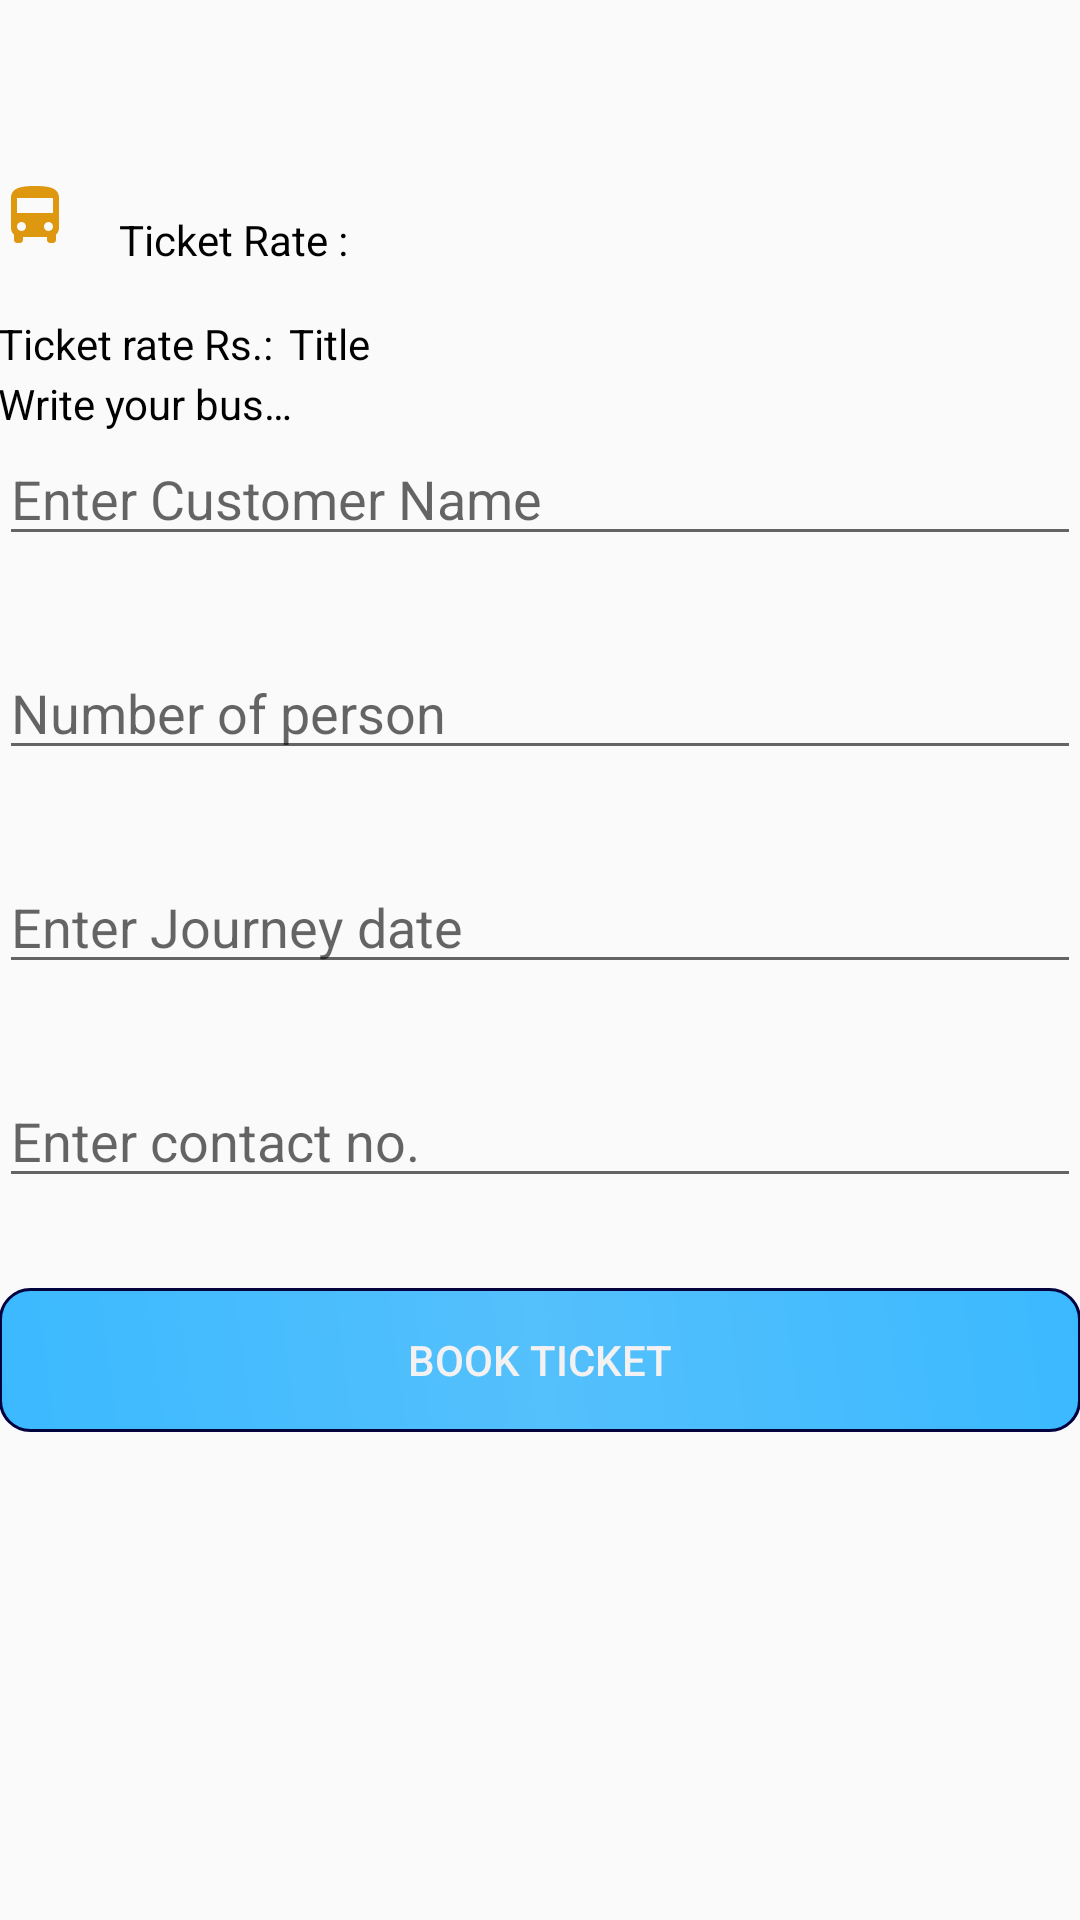

Android layout source for this screen:
<!-- AndroidManifest.xml: application theme AppTheme -->
<!-- res/layout/activity_bus_book.xml -->
<?xml version="1.0" encoding="utf-8"?>
<RelativeLayout xmlns:android="http://schemas.android.com/apk/res/android"
    xmlns:tools="http://schemas.android.com/tools"
    android:layout_width="match_parent"
    android:layout_height="match_parent"
    xmlns:app="http://schemas.android.com/apk/res-auto"
    android:paddingBottom="@dimen/activity_vertical_margin"
    android:paddingLeft="@dimen/activity_horizontal_margin"
    android:paddingRight="@dimen/activity_horizontal_margin"
    android:paddingTop="@dimen/activity_vertical_margin"
    tools:context="com.example.destination.booking.BusBookActivity">



    <include
        android:id="@+id/post_author_layout"
        layout="@layout/include_post_author"
        android:layout_width="wrap_content"
        android:layout_height="wrap_content"
        android:layout_marginTop="60dp"
        android:layout_alignParentStart="true"
        android:layout_alignParentLeft="true" />

    <include
        android:id="@+id/post_text_layout"
        layout="@layout/include_post_text"
        android:layout_width="wrap_content"
        android:layout_height="wrap_content"
        android:layout_below="@id/post_author_layout"
        android:layout_alignParentStart="true"
        android:layout_alignParentLeft="true" />

    <ScrollView
        android:id="@+id/scrollView2"
        android:layout_width="wrap_content"
        android:layout_below="@+id/post_text_layout"
        android:layout_height="wrap_content"
        tools:ignore="MissingConstraints">
    <RelativeLayout
        android:id="@+id/comment_form"
        android:layout_width="match_parent"
        android:layout_height="wrap_content"
        android:layout_marginTop="@dimen/activity_vertical_margin"
        android:orientation="vertical"
        android:weightSum="1.0">

        <EditText
            android:id="@+id/name"
            android:layout_width="match_parent"
            android:layout_height="wrap_content"
            android:lines="1"
            android:inputType="textPersonName"
            android:layout_marginBottom="30dp"
            android:hint="@string/enter_name"
            />
        <EditText
            android:id="@+id/seats"
            android:layout_width="match_parent"
            android:layout_height="wrap_content"
            android:lines="1"
            android:inputType="number"
            android:layout_marginBottom="30dp"
            android:layout_below="@+id/name"
            android:hint="@string/number_of_person"
            />
        <EditText
            android:layout_width="match_parent"
            android:layout_height="wrap_content"
            android:hint="@string/enter_journey_date"
            android:textColor="#363535"
            android:layout_marginBottom="30dp"
            android:id="@+id/datetext"
            android:layout_below="@id/seats"/>


        <EditText
            android:id="@+id/contact"
            android:layout_width="match_parent"
            android:layout_height="wrap_content"
            android:inputType="number"
            android:lines="1"
            android:layout_marginBottom="30dp"
            android:layout_below="@+id/datetext"
            android:hint="@string/enter_contact_no"

            android:autofillHints="" />


        <Button
            android:id="@+id/button_post_comment"
            style="@style/Base.Widget.AppCompat.Button.Borderless"
            android:layout_width="match_parent"
            android:layout_height="wrap_content"
            android:layout_marginBottom="30dp"
            android:layout_below="@+id/contact"
            android:background="@drawable/buttonbg"
            android:textColor="#F3F1F1"
            android:text="@string/book_ticket"/>

    </RelativeLayout>
    </ScrollView>
    <android.support.v7.widget.RecyclerView
        android:id="@+id/recycler_comments"
        android:layout_width="match_parent"
        android:layout_height="match_parent"
        android:layout_below="@id/scrollView2"
        tools:listitem="@layout/item_comment"/>


</RelativeLayout>
<!-- res/layout/include_post_author.xml (included above) -->
<?xml version="1.0" encoding="utf-8"?>
<LinearLayout
	xmlns:android="http://schemas.android.com/apk/res/android"
	xmlns:tools="http://schemas.android.com/tools"
	android:layout_width="wrap_content"
	android:layout_height="wrap_content"
	android:gravity="center_vertical"
	android:orientation="horizontal">

	<ImageView
		android:layout_width="wrap_content"
		android:layout_height="wrap_content"
		android:src="@drawable/ic_directions_bus_black_24dp"
		android:contentDescription="@string/app_name"/>

	<TextView
		android:id="@+id/post_author"
		android:layout_width="wrap_content"
		android:layout_height="wrap_content"
		android:layout_marginStart="@dimen/cardview_margin_8"
		android:text="@string/ticket"
		android:textColor="#000"
		android:layout_marginLeft="@dimen/cardview_margin_8" />


</LinearLayout>
<!-- res/layout/include_post_text.xml (included above) -->
<?xml version="1.0" encoding="utf-8"?>
<RelativeLayout xmlns:android="http://schemas.android.com/apk/res/android"
	xmlns:tools="http://schemas.android.com/tools"
	android:layout_width="match_parent"
	android:layout_height="match_parent"
	xmlns:app="http://schemas.android.com/apk/res-auto"
	android:orientation="vertical"
	android:padding="@dimen/cardview_margin_4">

	<TextView
		android:id="@+id/post_title"
		style="@style/TextAppearance.AppCompat.Medium"
		android:layout_width="wrap_content"
		android:layout_height="wrap_content"
		android:layout_alignStart="@+id/rateText"
		android:layout_alignLeft="@+id/rateText"
		android:layout_alignTop="@+id/rateText"
		android:layout_marginStart="97dp"
		android:layout_marginLeft="97dp"
		android:layout_marginTop="0dp"
		android:ellipsize="end"
		android:maxLines="1"
		android:textColor="#000"
		android:textSize="14sp"

		tools:text="@string/hint_title" />

	<TextView
		android:id="@+id/rateText"
		android:layout_width="wrap_content"
		android:layout_height="wrap_content"
		android:layout_alignParentTop="true"
		android:layout_marginTop="5dp"
		android:text="@string/rs"
		android:textColor="#000"
		android:textSize="14sp"
		 />

	<TextView
		android:id="@+id/post_body"
		android:layout_width="wrap_content"
		android:layout_height="wrap_content"
		android:layout_alignParentTop="true"

		android:layout_marginTop="25dp"
		android:textColor="#000"

		tools:text="@string/hint_body" />



</RelativeLayout>
<!-- res/layout/item_comment.xml (included above) -->
<?xml version="1.0" encoding="utf-8"?>
<RelativeLayout
	xmlns:android="http://schemas.android.com/apk/res/android"
	xmlns:tools="http://schemas.android.com/tools"
	android:layout_width="match_parent"
	android:layout_height="wrap_content">

	<ImageView
		android:id="@+id/comment_photo"
		android:layout_width="32dp"
		android:layout_height="32dp"
		android:layout_centerVertical="true"
		android:contentDescription="@string/app_name"
		android:src="@drawable/ic_action_account_circle_40"/>

	<LinearLayout
		android:layout_width="match_parent"
		android:layout_height="wrap_content"
		android:layout_marginStart="@dimen/cardview_margin_8"
		android:layout_toEndOf="@id/comment_photo"
		android:orientation="vertical"
		android:padding="@dimen/cardview_margin_4"
		android:layout_marginLeft="@dimen/cardview_margin_8"
		android:layout_toRightOf="@id/comment_photo">

		<TextView
			android:id="@+id/comment_author"
			android:layout_width="wrap_content"
			android:layout_height="wrap_content"
			android:textStyle="bold"
			tools:text="John Doe"/>

		<TextView
			android:id="@+id/comment_body"
			style="@style/TextAppearance.AppCompat.Small"
			android:layout_width="wrap_content"
			android:layout_height="wrap_content"
			tools:text="This is the booking text.."/>

	</LinearLayout>

</RelativeLayout>
<!-- resources referenced by this layout -->
<resources>
  <!-- drawable buttonbg (drawable-xxhdpi) -->
  <?xml version="1.0" encoding="utf-8"?>
  <shape xmlns:android="http://schemas.android.com/apk/res/android"
      android:shape="rectangle">
      <corners android:radius="10dp"/>
      <padding android:left="10dp"  android:right="10dp" android:top="10dp" android:bottom="10dp"/>
      <gradient
          android:startColor="#3BB9FF"
          android:centerColor="#54C0FC"
          android:endColor="#3BB9FF"
          android:angle="45"/>
      <stroke android:color="#02023F"
          android:width="1dp"/>
  </shape>
  <!-- drawable ic_directions_bus_black_24dp (drawable-xxhdpi) -->
  <vector android:height="40dp" android:tint="#DE980F"
      android:viewportHeight="40.0" android:viewportWidth="40.0"
      android:width="40dp" xmlns:android="http://schemas.android.com/apk/res/android">
      <path android:fillColor="#FF000000" android:pathData="M4,16c0,0.88 0.39,1.67 1,2.22L5,20c0,0.55 0.45,1 1,1h1c0.55,0 1,-0.45 1,-1v-1h8v1c0,0.55 0.45,1 1,1h1c0.55,0 1,-0.45 1,-1v-1.78c0.61,-0.55 1,-1.34 1,-2.22L20,6c0,-3.5 -3.58,-4 -8,-4s-8,0.5 -8,4v10zM7.5,17c-0.83,0 -1.5,-0.67 -1.5,-1.5S6.67,14 7.5,14s1.5,0.67 1.5,1.5S8.33,17 7.5,17zM16.5,17c-0.83,0 -1.5,-0.67 -1.5,-1.5s0.67,-1.5 1.5,-1.5 1.5,0.67 1.5,1.5 -0.67,1.5 -1.5,1.5zM18,11L6,11L6,6h12v5z"/>
  </vector>
  <string name="app_name">Destination</string>
  <string name="book_ticket">Book Ticket</string>
  <string name="enter_contact_no">Enter contact no.</string>
  <string name="enter_journey_date">Enter Journey date</string>
  <string name="enter_name">Enter Customer Name</string>
  <string name="hint_body">Write your bus…</string>
  <string name="hint_title">Title</string>
  <string name="number_of_person">Number of person</string>
  <string name="rs">Ticket rate Rs.:</string>
  <string name="ticket">Ticket Rate :</string>
  <style name="AppTheme" parent="Theme.AppCompat.Light.NoActionBar">
  		<item name="colorPrimary">@color/colorPrimary</item>
  		<item name="colorPrimaryDark">@color/colorPrimaryDark</item>
  		<item name="colorAccent">@color/colorAccent</item>
  	</style>
  <!-- not gathered from this repository: default colours our renderer supplied (Android Studio template values) -->
  <color name="colorPrimary">#FF6200EE</color>
  <color name="colorPrimaryDark">#FF3700B3</color>
  <color name="colorAccent">#FF03DAC5</color>
</resources>
